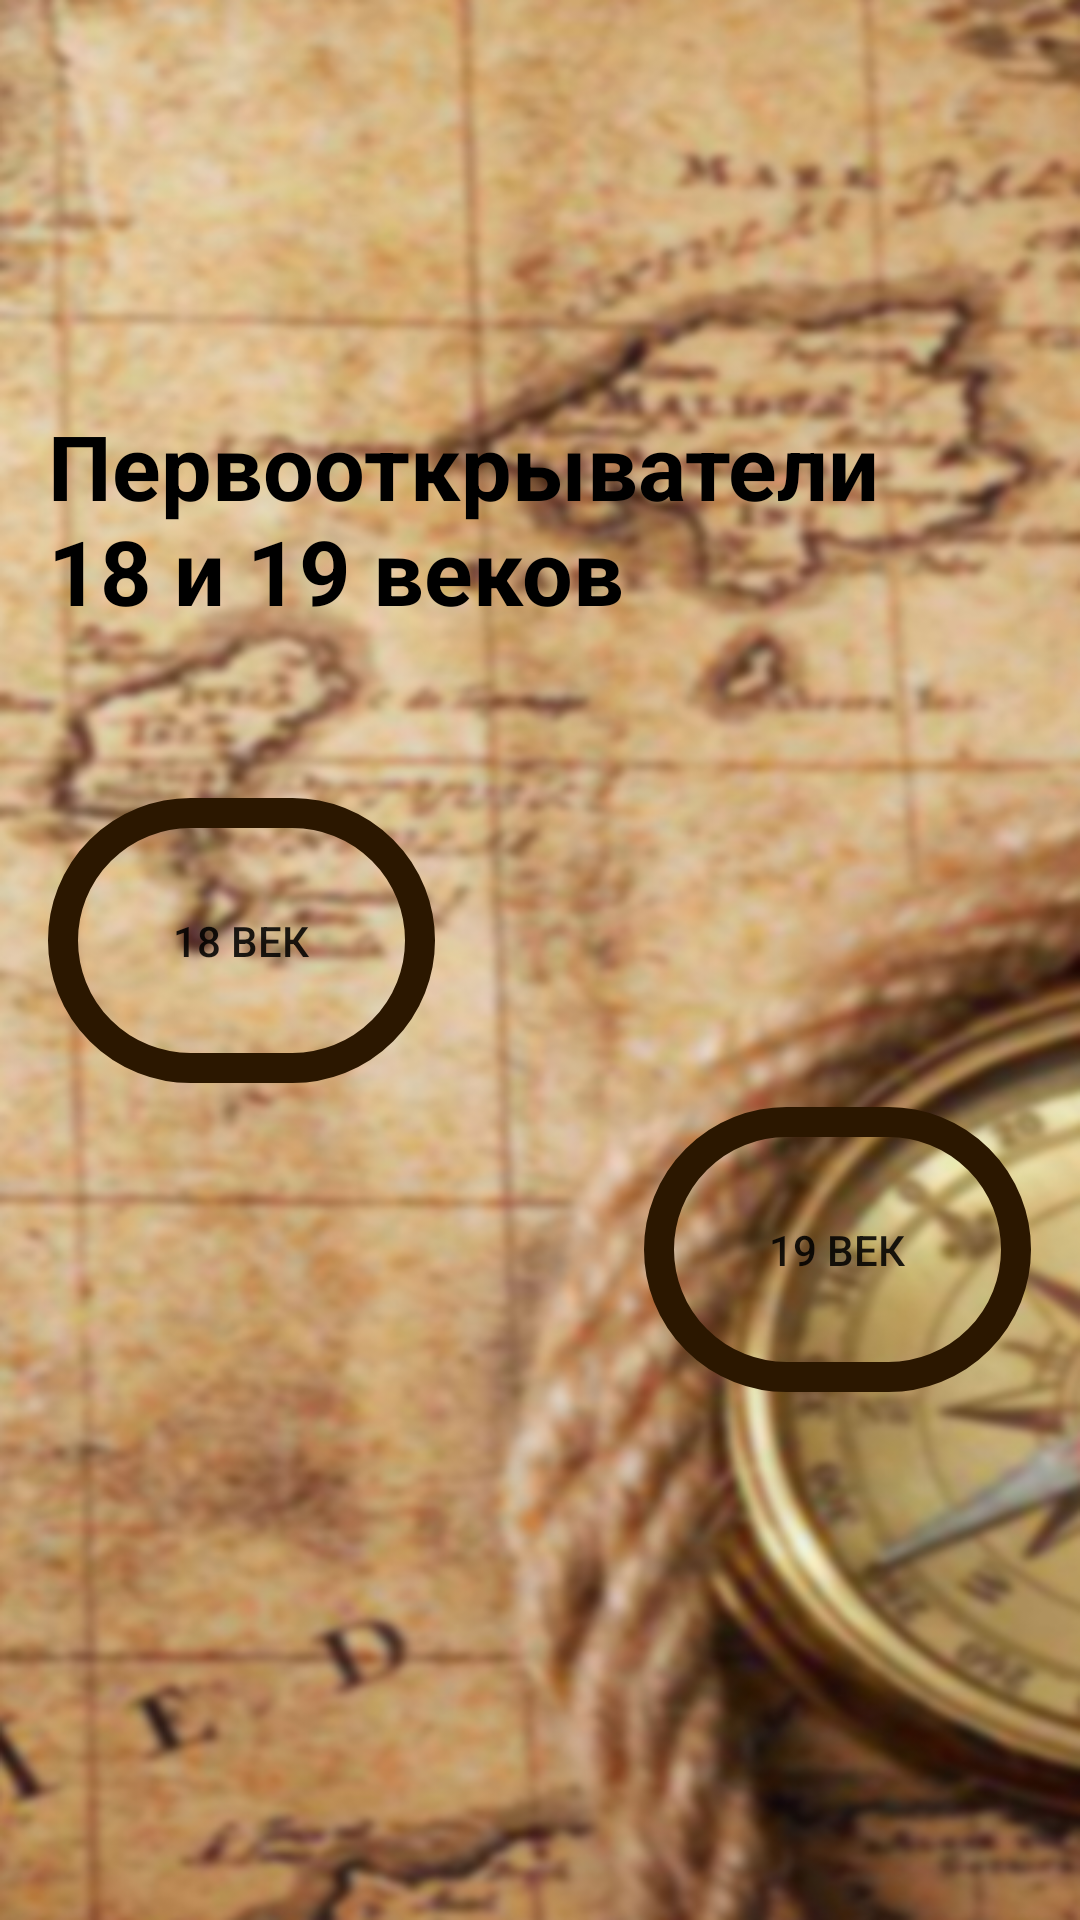

Write the Android layout XML for this screen, with the resource values it uses.
<!-- AndroidManifest.xml: application theme Theme.Geographical_discoveries -->
<!-- res/layout/activity_main.xml -->
<?xml version="1.0" encoding="utf-8"?>
<androidx.constraintlayout.widget.ConstraintLayout xmlns:android="http://schemas.android.com/apk/res/android"
    xmlns:app="http://schemas.android.com/apk/res-auto"
    xmlns:tools="http://schemas.android.com/tools"
    android:layout_width="match_parent"
    android:layout_height="match_parent"
    tools:context=".MainActivity"
    android:background="@drawable/fon">

    <TextView
        android:id="@+id/textView"
        android:layout_width="300dp"
        android:layout_height="99dp"
        android:layout_marginBottom="32dp"
        android:text="Первооткрыватели 18 и 19 веков"
        android:textColor="@color/black"
        android:textSize="30dp"
        android:textStyle="bold"
        app:layout_constraintBottom_toTopOf="@+id/button"
        app:layout_constraintEnd_toEndOf="parent"
        app:layout_constraintHorizontal_bias="0.266"
        app:layout_constraintStart_toStartOf="parent" />

    <Button
        android:id="@+id/button2"
        android:layout_width="129dp"
        android:layout_height="95dp"
        android:layout_marginBottom="176dp"
        android:background="@drawable/my_button"
        android:onClick="vek19"
        android:text="19 век"
        app:layout_constraintBottom_toBottomOf="parent"
        app:layout_constraintEnd_toEndOf="parent"
        app:layout_constraintHorizontal_bias="0.93"
        app:layout_constraintStart_toStartOf="parent" />

    <Button
        android:id="@+id/button"
        android:layout_width="129dp"
        android:layout_height="95dp"
        android:layout_marginBottom="8dp"
        android:background="@drawable/my_button"
        android:onClick="vek18"
        android:text="18 век"
        app:layout_constraintBottom_toTopOf="@+id/button2"
        app:layout_constraintEnd_toEndOf="parent"
        app:layout_constraintHorizontal_bias="0.069"
        app:layout_constraintStart_toStartOf="parent" />

</androidx.constraintlayout.widget.ConstraintLayout>
<!-- resources referenced by this layout -->
<resources>
  <color name="black">#FF000000</color>
  <!-- drawable fon: jpg bitmap (drawable, 164102 bytes) -->
  <!-- drawable my_button (drawable) -->
  <?xml version="1.0" encoding="utf-8"?>
  <shape xmlns:android="http://schemas.android.com/apk/res/android"
      android:shape="rectangle">
      <corners android:radius="1000dp" />
      <stroke android:width="10dp" android:color="#2b1700" />
  </shape>
  <style name="Theme.Geographical_discoveries" parent="Theme.MaterialComponents.DayNight.DarkActionBar">
          
          <item name="colorPrimary">@color/espresso</item>
          <item name="colorPrimaryVariant">@color/chocolate</item>
          <item name="colorOnPrimary">@color/white</item>
          
  
          <item name="colorOnSecondary">@color/black</item>
          
          <item name="android:statusBarColor">?attr/colorPrimaryVariant</item>
          
      </style>
  <color name="espresso">#4d382a</color>
  <color name="chocolate">#2b1700</color>
  <color name="white">#FFFFFFFF</color>
</resources>
